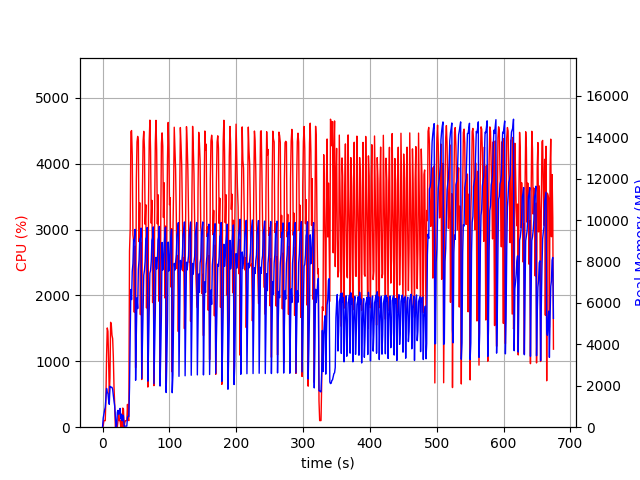

The data file committed next to this chart (first rows):
elapsed_time, nproc, cpu, mem_real, mem_virtual
3.600120544433594e-05, 1, 0.0, 5.48, 2921
1.006, 2, 23.8, 440.8, 1225
2.014, 2, 100.3, 638.3, 1379
3.021, 2, 99.3, 818.4, 1627
4.029, 2, 99.3, 957.7, 1760
5.036, 2, 432.6, 1435, 2263
6.044, 2, 1091, 1870, 2866
7.054, 2, 1507, 1670, 2557
8.063, 2, 1456, 1638, 2647
9.072, 2, 1021, 1301, 2821
10.08, 2, 483.0, 1104, 2933
11.09, 2, 747.7, 1978, 3205
12.1, 2, 1592, 1924, 3213
13.11, 2, 1557, 1934, 3213
14.12, 2, 1397, 1927, 3229
15.13, 2, 1345, 1826, 3243
16.14, 2, 1065, 1529, 3283
17.14, 2, 610.9, 1286, 3283
18.15, 2, 350.7, 1021, 3283
19.16, 2, 1.0, 511.9, 1474
20.17, 1, 4.0, 11.86, 34.47
21.18, 2, 0.0, 56.9, 162.5
22.19, 4, 8.9, 734.4, 2482
23.2, 6, 101.0, 812.5, 3402
24.21, 4, 246.0, 624.4, 2146
25.22, 3, 100.2, 701.4, 2146
26.22, 4, 106.1, 907.3, 2691
27.23, 4, 3.0, 402.3, 1993
28.24, 7, 114.0, 628.4, 2778
29.25, 3, 2.0, 308.9, 1662
30.26, 4, 290.6, 581.6, 2335
31.27, 4, 273.9, 510.3, 2183
32.27, 3, 1.0, 64.05, 1158
33.28, 1, 69.5, 51.43, 648.5
34.29, 1, 99.2, 51.43, 648.5
35.3, 1, 100.3, 51.43, 648.5
36.31, 1, 100.2, 51.43, 648.5
37.31, 1, 346.6, 473.7, 4823
38.32, 1, 117.8, 521.2, 6016
39.33, 1, 99.9, 521.2, 6016
40.34, 1, 2673, 1911, 8936
41.39, 1, 3011, 4528, 10816
42.41, 1, 4484, 6647, 15760
43.43, 1, 4503, 6161, 19084
44.45, 1, 4122, 7522, 19084
45.45, 1, 2919, 7894, 19084
46.46, 1, 2825, 9063, 19150
47.47, 1, 1746, 8983, 19150
48.48, 1, 2747, 9547, 19150
49.49, 1, 902.6, 2266, 19230
50.54, 1, 3757, 4506, 19230
51.55, 1, 4330, 6252, 19257
52.57, 1, 4414, 5725, 19625
53.58, 1, 4358, 7624, 19625
54.6, 1, 2815, 8059, 19625
55.62, 1, 3407, 9084, 19633
56.63, 1, 1708, 9133, 19633
57.64, 1, 2802, 9611, 19633
58.65, 1, 723.6, 2354, 19633
59.66, 1, 3548, 4001, 19633
... 606 more rows
